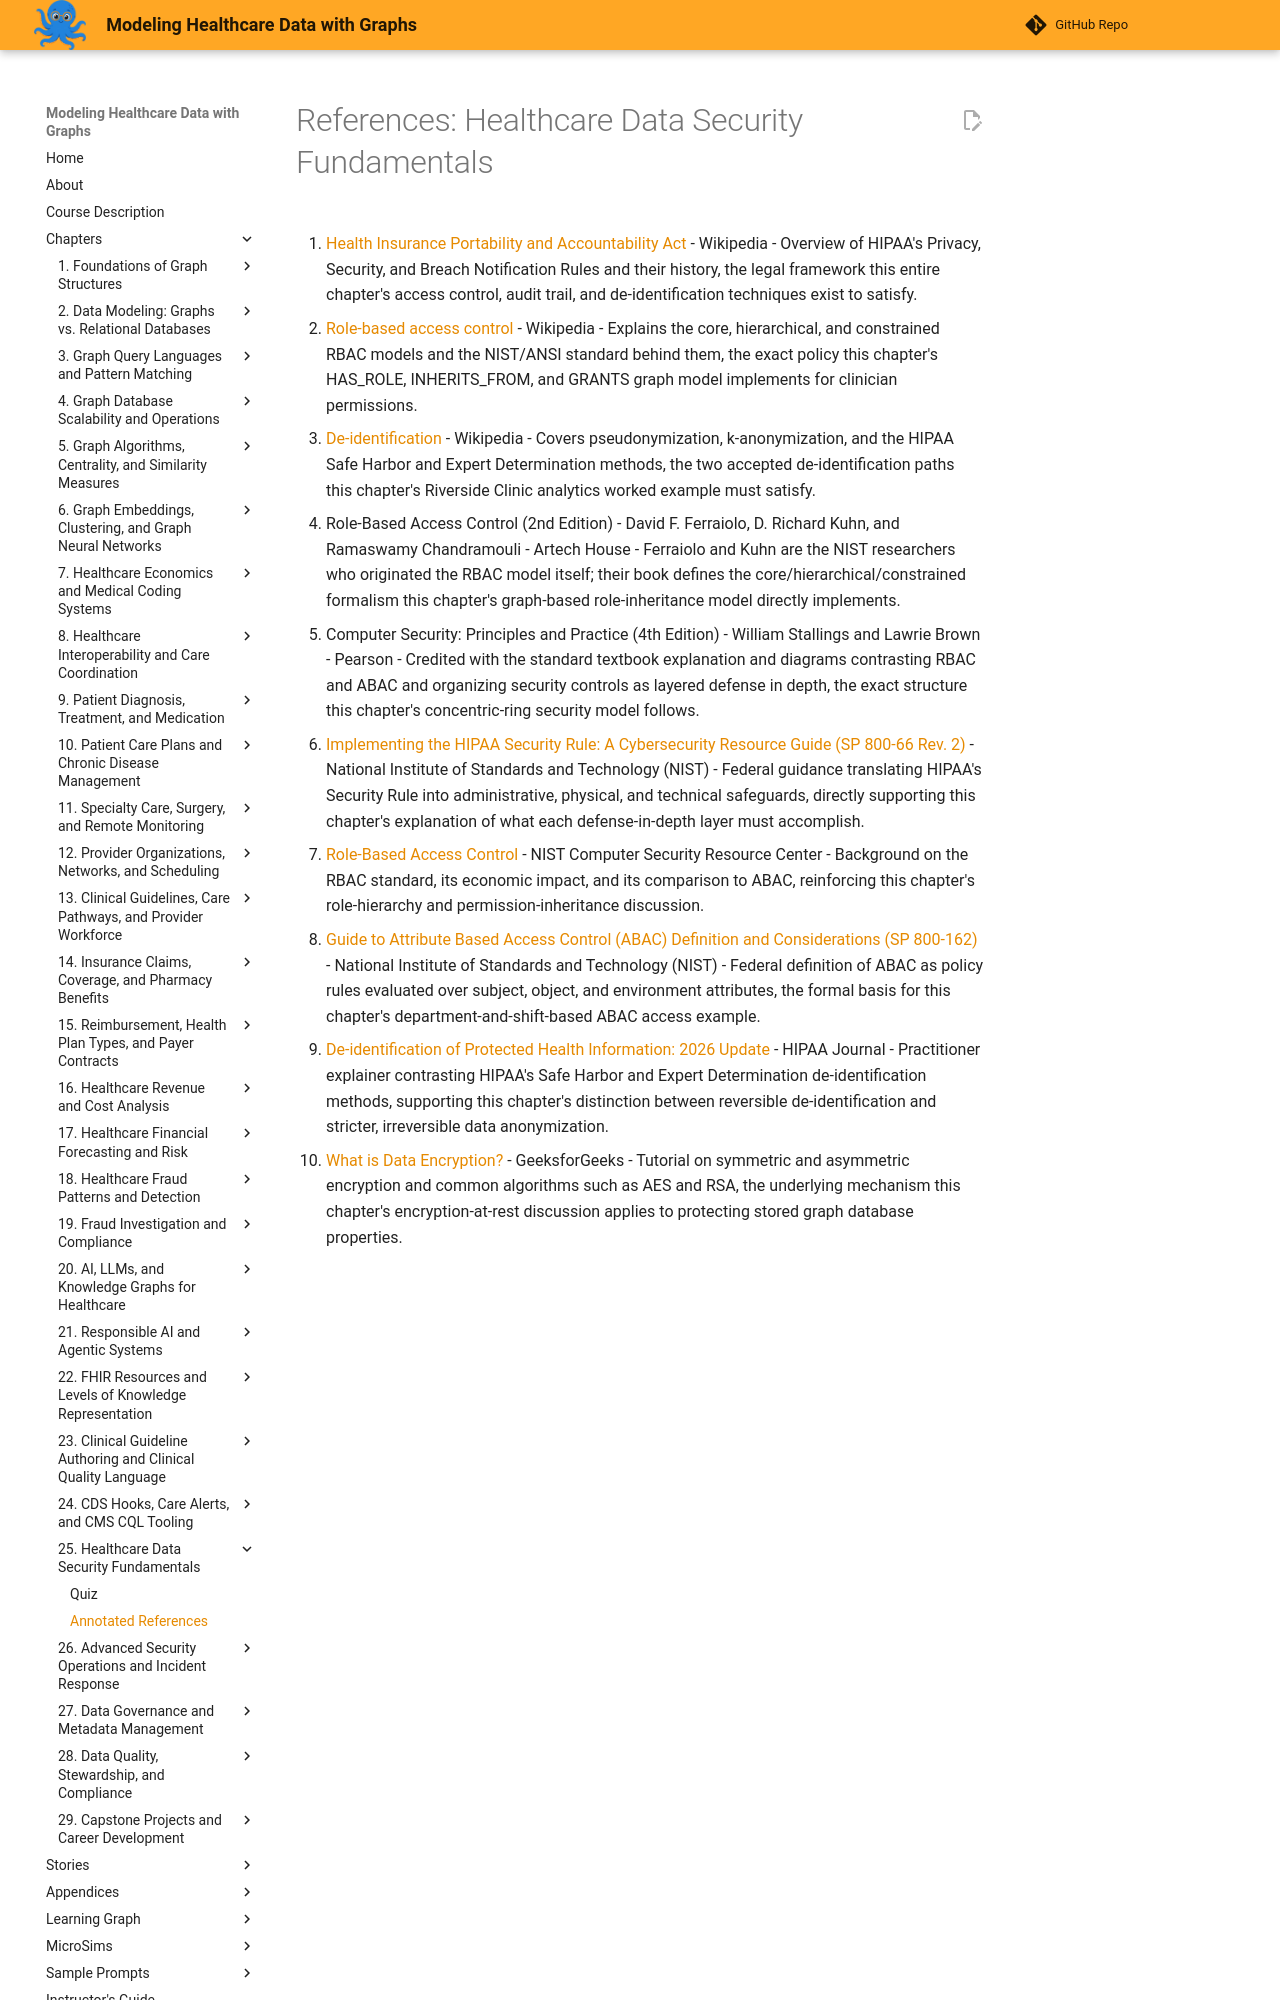

repository: dmccreary/modeling-healthcare-data · page: chapters/25-healthcare-data-security-fundamentals/references/index.html · generator: mkdocs

# References: Healthcare Data Security Fundamentals

1. [Health Insurance Portability and Accountability Act](https://en.wikipedia.org/wiki/Health_Insurance_Portability_and_Accountability_Act) - Wikipedia - Overview of HIPAA's Privacy, Security, and Breach Notification Rules and their history, the legal framework this entire chapter's access control, audit trail, and de-identification techniques exist to satisfy.

2. [Role-based access control](https://en.wikipedia.org/wiki/Role-based_access_control) - Wikipedia - Explains the core, hierarchical, and constrained RBAC models and the NIST/ANSI standard behind them, the exact policy this chapter's HAS_ROLE, INHERITS_FROM, and GRANTS graph model implements for clinician permissions.

3. [De-identification](https://en.wikipedia.org/wiki/De-identification) - Wikipedia - Covers pseudonymization, k-anonymization, and the HIPAA Safe Harbor and Expert Determination methods, the two accepted de-identification paths this chapter's Riverside Clinic analytics worked example must satisfy.

4. Role-Based Access Control (2nd Edition) - David F. Ferraiolo, D. Richard Kuhn, and Ramaswamy Chandramouli - Artech House - Ferraiolo and Kuhn are the NIST researchers who originated the RBAC model itself; their book defines the core/hierarchical/constrained formalism this chapter's graph-based role-inheritance model directly implements.

5. Computer Security: Principles and Practice (4th Edition) - William Stallings and Lawrie Brown - Pearson - Credited with the standard textbook explanation and diagrams contrasting RBAC and ABAC and organizing security controls as layered defense in depth, the exact structure this chapter's concentric-ring security model follows.

6. [Implementing the HIPAA Security Rule: A Cybersecurity Resource Guide (SP 800-66 Rev. 2)](https://csrc.nist.gov/pubs/sp/800/66/r2/final) - National Institute of Standards and Technology (NIST) - Federal guidance translating HIPAA's Security Rule into administrative, physical, and technical safeguards, directly supporting this chapter's explanation of what each defense-in-depth layer must accomplish.

7. [Role-Based Access Control](https://csrc.nist.gov/projects/role-based-access-control) - NIST Computer Security Resource Center - Background on the RBAC standard, its economic impact, and its comparison to ABAC, reinforcing this chapter's role-hierarchy and permission-inheritance discussion.

8. [Guide to Attribute Based Access Control (ABAC) Definition and Considerations (SP 800-162)](https://csrc.nist.gov/publications/detail/sp/800-162/final) - National Institute of Standards and Technology (NIST) - Federal definition of ABAC as policy rules evaluated over subject, object, and environment attributes, the formal basis for this chapter's department-and-shift-based ABAC access example.
